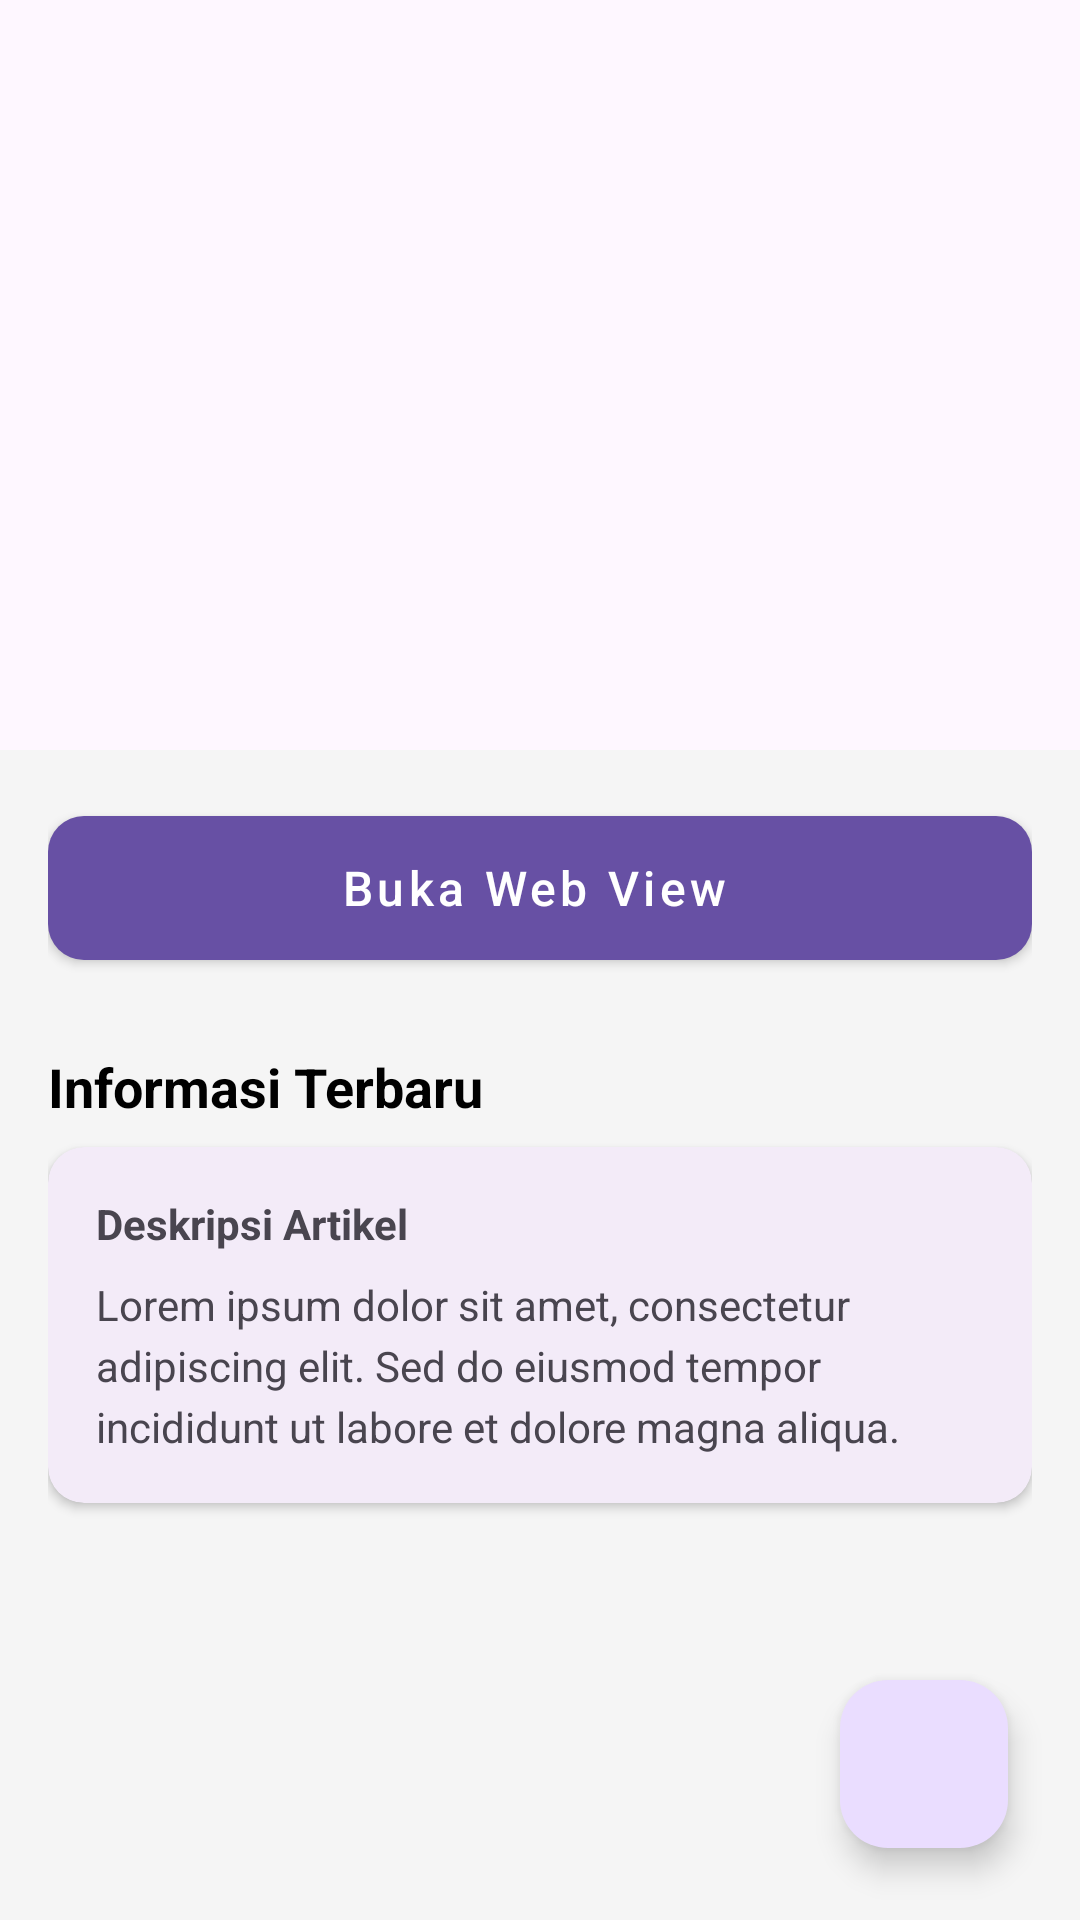

Here is an Android app screen rendered from its layout file. Give the layout XML and the strings, colors and styles it references.
<!-- AndroidManifest.xml: application theme Theme.Syabilgrape -->
<!-- res/layout/activity_fifth.xml -->
<?xml version="1.0" encoding="utf-8"?>
<androidx.coordinatorlayout.widget.CoordinatorLayout
    xmlns:android="http://schemas.android.com/apk/res/android"
    xmlns:app="http://schemas.android.com/apk/res-auto"
    xmlns:tools="http://schemas.android.com/tools"
    android:id="@+id/main"
    android:layout_width="match_parent"
    android:layout_height="match_parent"
    android:background="#F5F5F5"
    tools:context=".Home.pertemuan5.FifthActivity">

    <com.google.android.material.appbar.AppBarLayout
        android:id="@+id/appBarLayout"
        android:layout_width="match_parent"
        android:layout_height="250dp"
        android:theme="@style/ThemeOverlay.MaterialComponents.Dark.ActionBar">

        <com.google.android.material.appbar.CollapsingToolbarLayout
            android:id="@+id/collapsing_toolbar"
            android:layout_width="match_parent"
            android:layout_height="match_parent"
            app:contentScrim="?attr/colorPrimary"
            app:expandedTitleMarginStart="24dp"
            app:expandedTitleMarginBottom="20dp"
            app:layout_scrollFlags="scroll|exitUntilCollapsed"
            app:titleEnabled="true">

            <androidx.appcompat.widget.Toolbar
                android:id="@+id/toolbar"
                android:layout_width="match_parent"
                android:layout_height="?attr/actionBarSize"
                app:layout_collapseMode="pin"
                app:popupTheme="@style/ThemeOverlay.AppCompat.Light" />

        </com.google.android.material.appbar.CollapsingToolbarLayout>
    </com.google.android.material.appbar.AppBarLayout>

    <androidx.core.widget.NestedScrollView
        android:layout_width="match_parent"
        android:layout_height="match_parent"
        app:layout_behavior="@string/appbar_scrolling_view_behavior">

        <LinearLayout
            android:layout_width="match_parent"
            android:layout_height="wrap_content"
            android:orientation="vertical"
            android:padding="16dp">

            <com.google.android.material.button.MaterialButton
                android:id="@+id/btnWebView"
                style="@style/Widget.MaterialComponents.Button.Icon"
                android:layout_width="match_parent"
                android:layout_height="60dp"
                android:text="Buka Web View"
                android:textAllCaps="false"
                android:textSize="16sp"
                app:cornerRadius="12dp"
                app:icon="@drawable/ic_add"
                app:iconGravity="textStart" />

            <TextView
                android:layout_width="wrap_content"
                android:layout_height="wrap_content"
                android:text="Informasi Terbaru"
                android:textSize="18sp"
                android:textStyle="bold"
                android:layout_marginTop="24dp"
                android:layout_marginBottom="8dp"
                android:textColor="@android:color/black"/>

            <com.google.android.material.card.MaterialCardView
                android:layout_width="match_parent"
                android:layout_height="wrap_content"
                app:cardCornerRadius="12dp"
                app:cardElevation="2dp"
                app:strokeWidth="0dp">

                <LinearLayout
                    android:layout_width="match_parent"
                    android:layout_height="wrap_content"
                    android:orientation="vertical"
                    android:padding="16dp">

                    <TextView
                        android:layout_width="match_parent"
                        android:layout_height="wrap_content"
                        android:text="Deskripsi Artikel"
                        android:textStyle="bold"
                        android:layout_marginBottom="8dp"/>

                    <TextView
                        android:layout_width="match_parent"
                        android:layout_height="wrap_content"
                        android:text="Lorem ipsum dolor sit amet, consectetur adipiscing elit. Sed do eiusmod tempor incididunt ut labore et dolore magna aliqua."
                        android:lineSpacingExtra="4dp"
                        android:textSize="14sp" />
                </LinearLayout>
            </com.google.android.material.card.MaterialCardView>

            <View
                android:layout_width="match_parent"
                android:layout_height="100dp" />

        </LinearLayout>
    </androidx.core.widget.NestedScrollView>

    <com.google.android.material.floatingactionbutton.FloatingActionButton
        android:id="@+id/fab"
        android:layout_width="wrap_content"
        android:layout_height="wrap_content"
        android:layout_gravity="bottom|end"
        android:layout_margin="24dp"
        app:srcCompat="@drawable/ic_add"
        app:tint="@android:color/white" />

</androidx.coordinatorlayout.widget.CoordinatorLayout>
<!-- resources referenced by this layout -->
<resources>
  <style name="Theme.Syabilgrape" parent="Base.Theme.Syabilgrape" />
  <style name="Base.Theme.Syabilgrape" parent="Theme.Material3.DayNight.NoActionBar">
          
          
      </style>
</resources>
